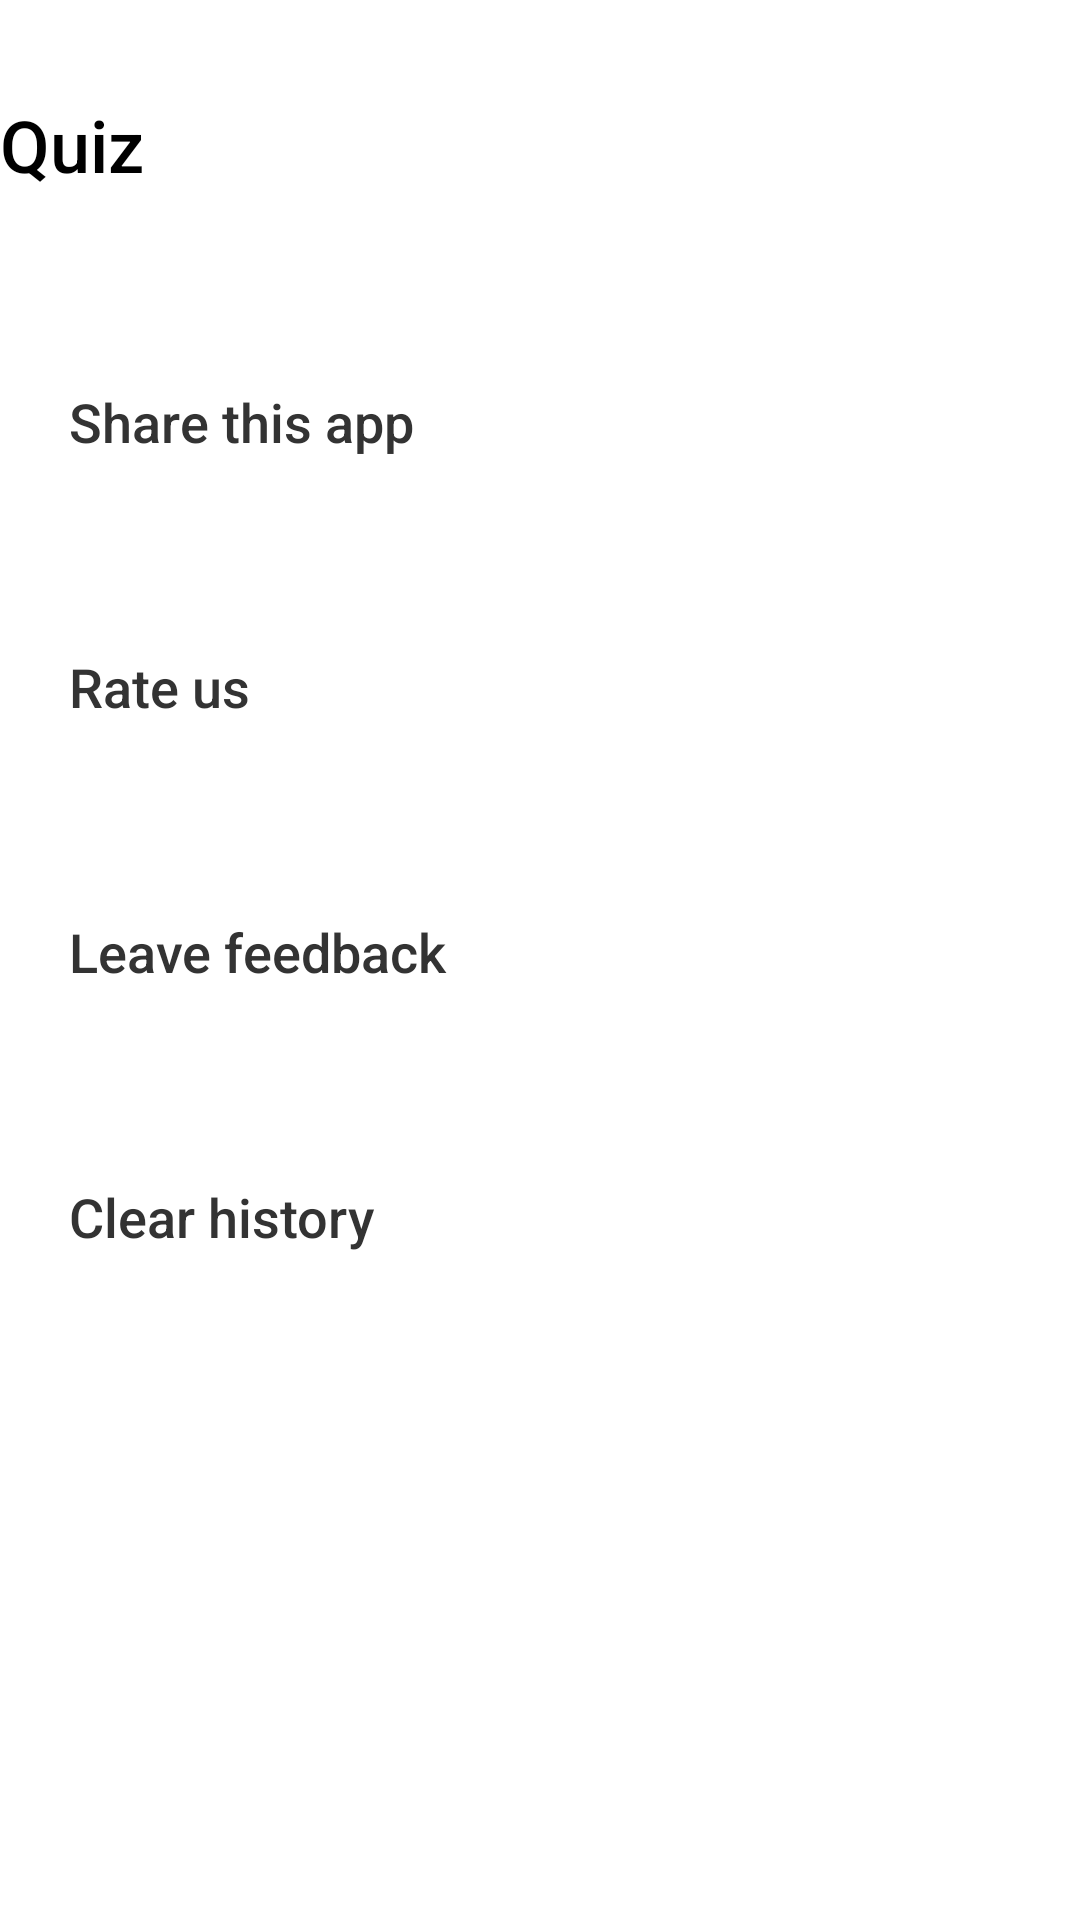

Layout XML and referenced resources for this Android screen:
<!-- AndroidManifest.xml: application theme Theme.QuizApp -->
<!-- res/layout/fragment_settings.xml -->
<?xml version="1.0" encoding="utf-8"?>
<RelativeLayout xmlns:android="http://schemas.android.com/apk/res/android"
    xmlns:tools="http://schemas.android.com/tools"
    android:layout_width="match_parent"
    android:layout_height="match_parent"
    tools:ignore="RtlSymmetry">

    <include
        android:id="@+id/toolbar"
        layout="@layout/toolbar" />

    <LinearLayout
        android:layout_width="match_parent"
        android:layout_height="match_parent"
        android:layout_below="@+id/toolbar"
        android:orientation="vertical">

        <LinearLayout
            android:id="@+id/container_share"
            android:layout_width="match_parent"
            android:layout_height="wrap_content"
            android:background="@color/white"
            android:orientation="horizontal">

            <androidx.appcompat.widget.AppCompatTextView
                android:id="@+id/tv_share"
                style="@style/text_history"
                android:layout_width="0dp"
                android:layout_height="wrap_content"
                android:layout_weight="1"
                android:text="@string/share_this_app" />

            <androidx.appcompat.widget.AppCompatImageView
                android:layout_width="wrap_content"
                android:layout_height="wrap_content"
                android:layout_gravity="center_vertical"
                android:layout_marginEnd="32sp"
                android:src="@drawable/ic_arrow" />

        </LinearLayout>

        <LinearLayout
            android:id="@+id/container_rate"
            android:layout_width="match_parent"
            android:layout_height="wrap_content"
            android:background="@color/white"
            android:orientation="horizontal">

            <androidx.appcompat.widget.AppCompatTextView
                android:id="@+id/tv_rate_us"
                style="@style/text_history"
                android:layout_width="0dp"
                android:layout_height="wrap_content"
                android:layout_weight="1"
                android:text="@string/rate_us" />

            <androidx.appcompat.widget.AppCompatImageView
                android:layout_width="wrap_content"
                android:layout_height="wrap_content"
                android:layout_gravity="center_vertical"
                android:layout_marginEnd="32sp"
                android:src="@drawable/ic_arrow" />

        </LinearLayout>

        <LinearLayout
            android:id="@+id/container_feedback"
            android:layout_width="match_parent"
            android:layout_height="wrap_content"
            android:background="@color/white"
            android:orientation="horizontal">

            <androidx.appcompat.widget.AppCompatTextView
                android:id="@+id/tv_leave_feedback"
                style="@style/text_history"
                android:layout_width="0dp"
                android:layout_height="wrap_content"
                android:layout_weight="1"
                android:text="@string/leave_feedback" />

            <androidx.appcompat.widget.AppCompatImageView
                android:layout_width="wrap_content"
                android:layout_height="wrap_content"
                android:layout_gravity="center_vertical"
                android:layout_marginEnd="32sp"
                android:src="@drawable/ic_arrow" />

        </LinearLayout>

        <LinearLayout
            android:id="@+id/container_clear_history"
            android:layout_width="match_parent"
            android:layout_height="wrap_content"
            android:background="@color/white"
            android:orientation="horizontal">

            <androidx.appcompat.widget.AppCompatTextView
                android:id="@+id/tv_clear_history"
                style="@style/text_history"
                android:layout_width="0dp"
                android:layout_height="wrap_content"
                android:layout_weight="1"
                android:text="@string/clear_history" />

            <androidx.appcompat.widget.AppCompatImageView
                android:layout_width="wrap_content"
                android:layout_height="wrap_content"
                android:layout_gravity="center_vertical"
                android:layout_marginEnd="32sp"
                android:src="@drawable/ic_arrow" />

        </LinearLayout>

    </LinearLayout>

</RelativeLayout>
<!-- res/layout/toolbar.xml (included above) -->
<?xml version="1.0" encoding="utf-8"?>
<RelativeLayout xmlns:android="http://schemas.android.com/apk/res/android"
    android:layout_width="match_parent"
    android:layout_height="wrap_content"
    android:paddingTop="32dp"
    android:paddingBottom="32dp">

    <TextView
        android:id="@+id/toolbar_title"
        android:layout_width="wrap_content"
        android:layout_height="wrap_content"
        android:fontFamily="sans-serif-medium"
        android:text="@string/quiz"
        android:textColor="@color/black"
        android:textSize="24sp" />

</RelativeLayout>
<!-- resources referenced by this layout -->
<resources>
  <string name="clear_history">Clear history</string>
  <string name="leave_feedback">Leave feedback</string>
  <string name="quiz">Quiz</string>
  <string name="rate_us">Rate us</string>
  <string name="share_this_app">Share this app</string>
  <style name="text_history" parent="">
          <item name="android:textColor">#333333</item>
          <item name="android:textSize">18sp</item>
          <item name="android:paddingTop">32sp</item>
          <item name="android:paddingBottom">32sp</item>
          <item name="android:paddingStart">23sp</item>
          <item name="fontFamily">sans-serif-medium</item>
      </style>
  <style name="Theme.QuizApp" parent="Theme.MaterialComponents.Light.NoActionBar">
          
          <item name="colorPrimary">@color/purple_500</item>
          <item name="colorPrimaryVariant">@color/purple_700</item>
          <item name="colorOnPrimary">@color/white</item>
          
          <item name="colorSecondary">@color/teal_200</item>
          <item name="colorSecondaryVariant">@color/teal_700</item>
          <item name="colorOnSecondary">@color/black</item>
          
          <item name="android:statusBarColor" tools:targetApi="l">?attr/colorPrimaryVariant</item>
          
      </style>
  <!-- not gathered from this repository: default colours our renderer supplied (Android Studio template values) -->
  <color name="purple_500">#FF6200EE</color>
  <color name="purple_700">#FF3700B3</color>
  <color name="teal_200">#FF03DAC5</color>
  <color name="teal_700">#FF018786</color>
  <color name="black">#FF000000</color>
  <color name="white">#FFFFFFFF</color>
</resources>
